Run: headless pygame with SDL's dummy video driver; simulated clock (each Clock.tick advances the game by its frame time, no real sleeping); random seed 0; keys injected as events and as key.get_pressed() state; no mouse input.
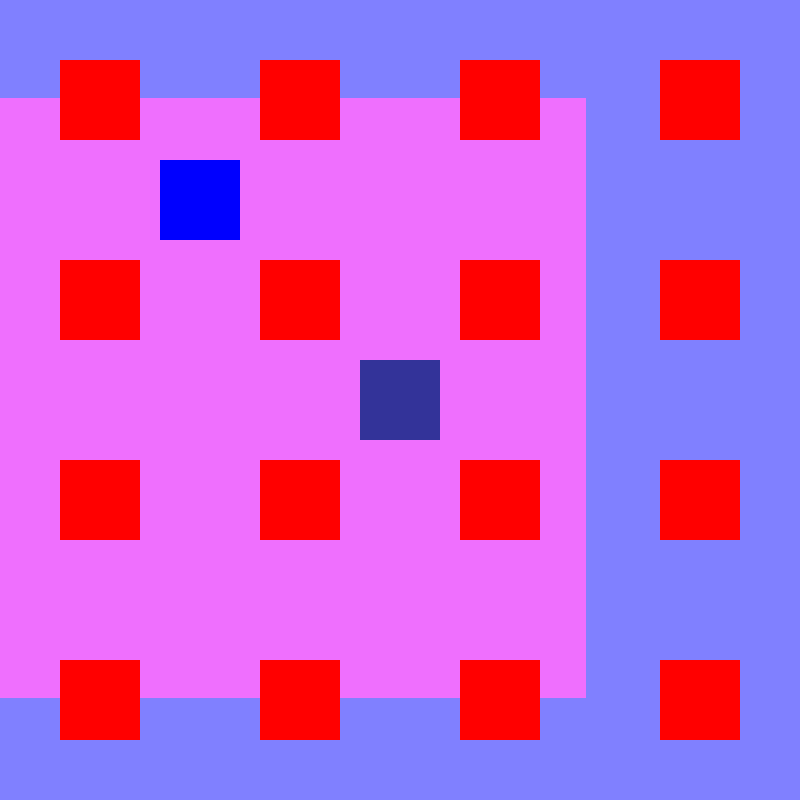
Frame 1 of 4 · flips 1–60 · no input
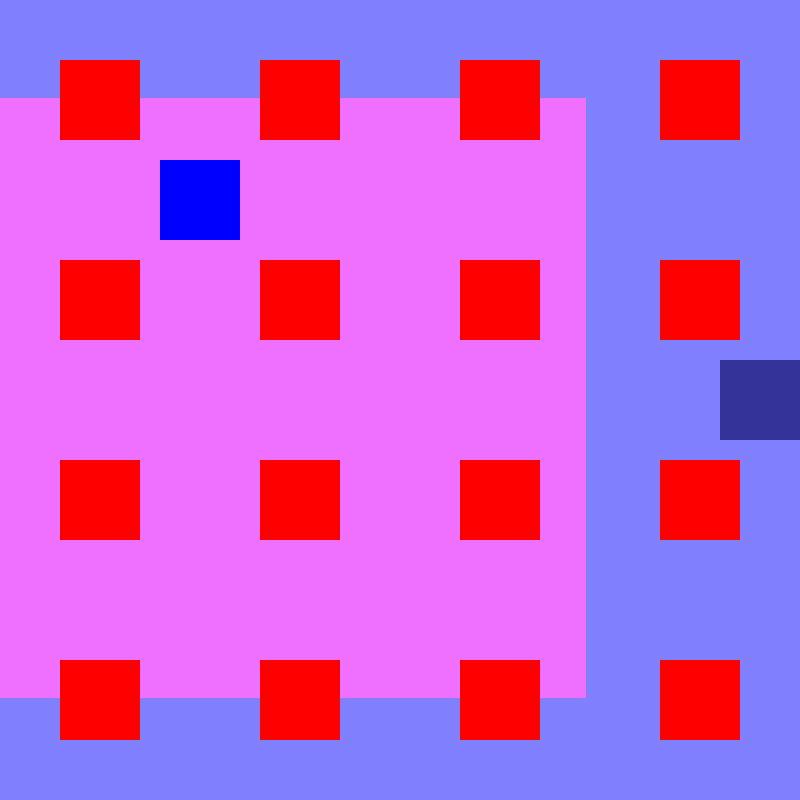
Frame 2 of 4 · flips 61–180 · tapped SPACE, RETURN · held RIGHT (→), D
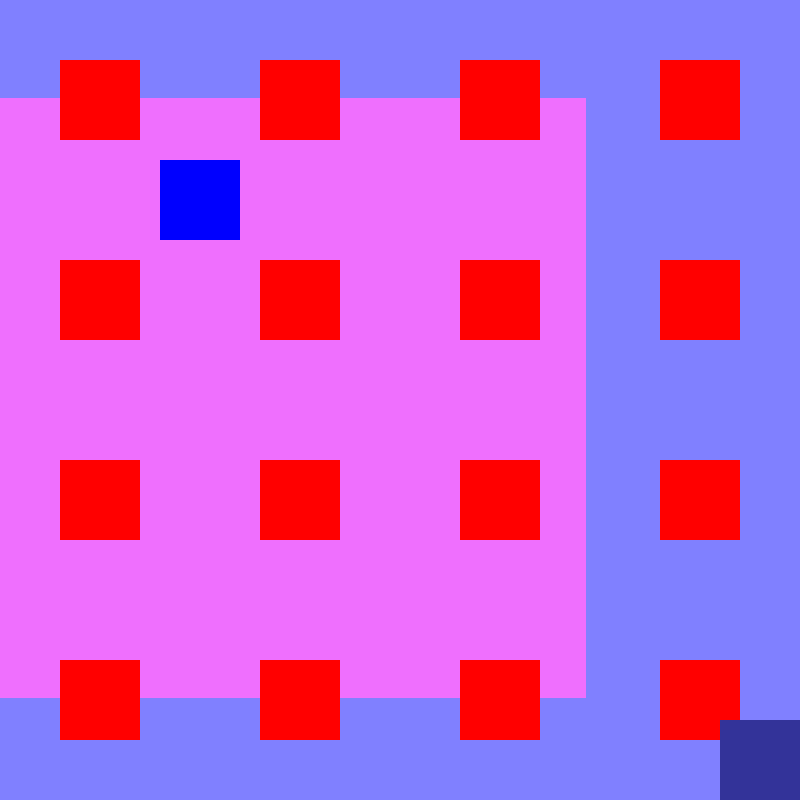
Frame 3 of 4 · flips 181–300 · held DOWN (↓), S
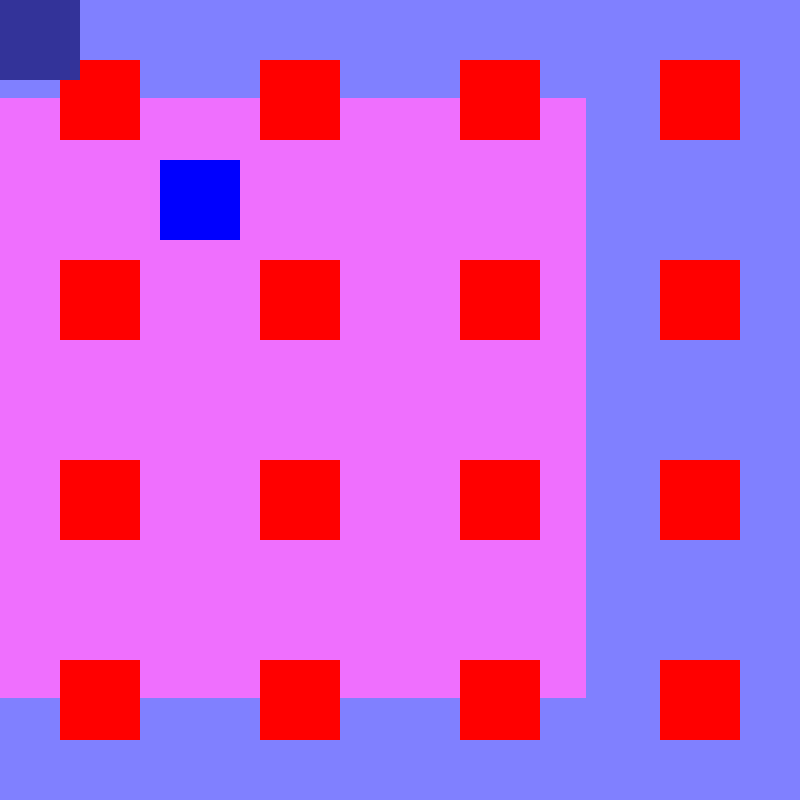
Frame 4 of 4 · flips 301–420 · held LEFT (←), A, UP (↑), W

The pygame program that drew these frames:

# ============= #
#     RDUTC     #
#  #GetTheEdge  #
#               #
# Jason B White #
#               #
# 06 April 2021 #
# ============= #

#-- Import necessary modules ---------------------------------------#
import pygame
import random
import sys

#-- Set up pygame --------------------------------------------------#
from pygame.locals import *
pygame.init()
WIDTH = 800
HEIGHT = 800
SCREENSIZE = (WIDTH, HEIGHT)
SCREEN = pygame.display.set_mode(SCREENSIZE)
pygame.display.set_caption("#GetTheEdge at Ron Dearing UTC")

#-- Define the "Keep Off" Pad class --------------------------------#
class Pad(pygame.sprite.Sprite):
    def __init__(self):
        pygame.sprite.Sprite.__init__(self)
        self.image = pygame.Surface((WIDTH//4*3, HEIGHT//4*3))
        self.image.fill((239, 111, 254))
        self.x = random.randint(WIDTH//3, WIDTH//3*2)
        self.y = random.randint(HEIGHT//3, HEIGHT//3*2)
        self.rect = self.image.get_rect(center=(self.x, self.y))

    def update(self):
        pass

#-- Define a block class for the "Avoid the Blocks" ----------------#
class Block(pygame.sprite.Sprite):

    speedx = random.randint(-1, 1)
    speedy = random.randint(-1, 1)

    def __init__(self, in_x, in_y):
        pygame.sprite.Sprite.__init__(self)
        self.image = pygame.Surface((WIDTH//10, HEIGHT//10))
        self.image.fill((255, 0, 0))
        self.x = in_x
        self.y = in_y
        self.rect = self.image.get_rect(center=(self.x, self.y))
        
    def update(self):
        self.rect.move_ip(Block.speedx//2, Block.speedy//2)

#-- Define a Reward class for sponsors rewards --------------------#
class Reward(pygame.sprite.Sprite):
    def __init__(self):
        pygame.sprite.Sprite.__init__(self)
        self.image = pygame.Surface((WIDTH//10, HEIGHT//10))
        self.image.fill((0, 0, 255))
        self.x = WIDTH//4
        self.y = HEIGHT//4
        self.rect = self.image.get_rect(center=(self.x, self.y))
        self.speed = 1

    def update(self):
        pass

#-- Define the Player class ----------------------------------------#
class Player(pygame.sprite.Sprite):
    def __init__(self):
        pygame.sprite.Sprite.__init__(self)
        self.image = pygame.Surface((WIDTH//10, HEIGHT//10))
        self.image.fill((51, 51, 153))
        self.x = WIDTH//2
        self.y = HEIGHT//2
        self.rect = self.image.get_rect(center=(self.x, self.y))
        self.speed = 10

    def update(self, in_keys):
        self.rect.move_ip((in_keys[K_LEFT] * -self.speed) + (in_keys[K_RIGHT] * self.speed), (in_keys[K_UP] * -self.speed) + (in_keys[K_DOWN] * self.speed))
        # -- Keep player on the screen ---------#
        if self.rect.left < 0:
            self.rect.left = 0
        elif self.rect.right > WIDTH:
            self.rect.right = WIDTH
        if self.rect.top < 0:
            self.rect.top = 0
        elif self.rect.bottom > HEIGHT:
            self.rect.bottom = HEIGHT

#-- Create the game object -----------------------------------------#
class Game():
    def __init__(self):
        #-- 
        self.background = pygame.Surface(SCREEN.get_size())
        self.background.fill((128, 128, 255))
        self.clock = pygame.time.Clock()
        self.start()
    
    def start(self):
        #- Start -------------------------------#
        #self.menu()
        self.score = self.play()
        #self.gameover(self.score)

    def menu(self):
        #-- Display the menu -------------------#
        pass

    def play(self):
        print("Play")
        #-- Play the game ----------------------#
        self.pad = pygame.sprite.Group()
        self.blocks = pygame.sprite.Group()
        self.rewards = pygame.sprite.Group()
        self.player = pygame.sprite.Group()
        self.pad.add(Pad())
        for i in range(-500, 1300, 200):
            for j in range(-500, 1300, 200):
                self.blocks.add(Block(i, j))

        self.rewards.add(Reward())
        self.player.add(Player())
        self.score = 0
        while True:
            #-- Check for events ---------------#
            for event in pygame.event.get():
                if event.type == QUIT or (event.type == KEYDOWN and event.key == K_ESCAPE):
                    pygame.quit()
                    sys.exit()
            
            keys = pygame.key.get_pressed()

            #-- Update the sprites -------------#
            self.pad.update()
            self.blocks.update()
            self.rewards.update()
            self.player.update(keys)

            #-- Draw the screen ----------------#
            SCREEN.blit(self.background, (0, 0))
            self.pad.draw(SCREEN)
            self.blocks.draw(SCREEN)
            self.rewards.draw(SCREEN)
            self.player.draw(SCREEN)

            #-- Update the screen --------------#
            pygame.display.flip()

            #-- Limit the framerate
            self.clock.tick(60)
        return self.score

#-- Start the game -------------------------------------------------#
game = Game()
